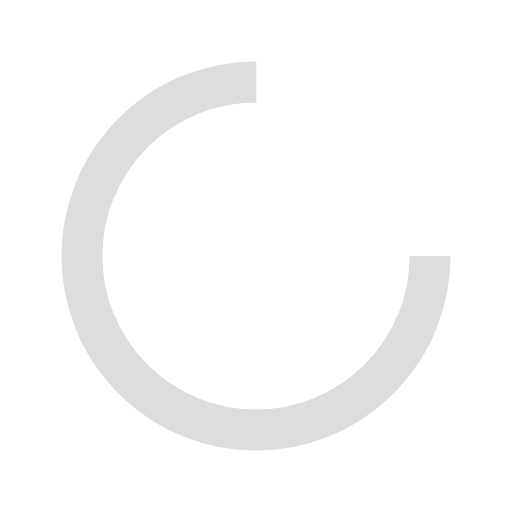
t = 0.00 s
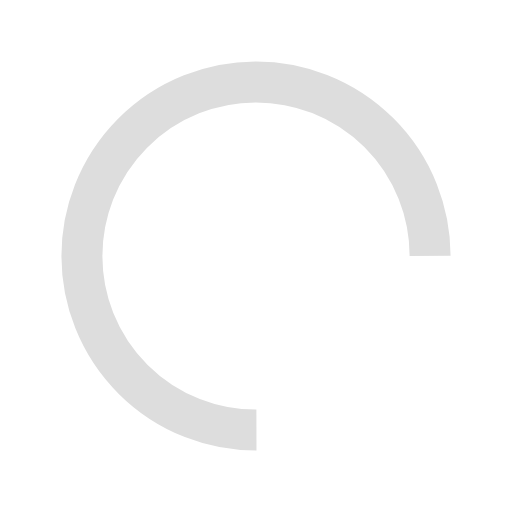
t = 0.13 s
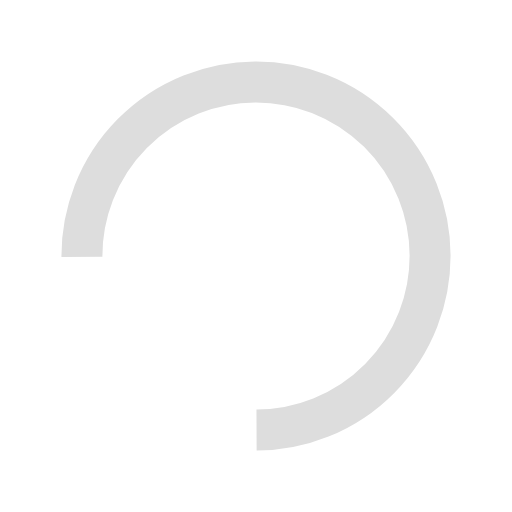
t = 0.26 s
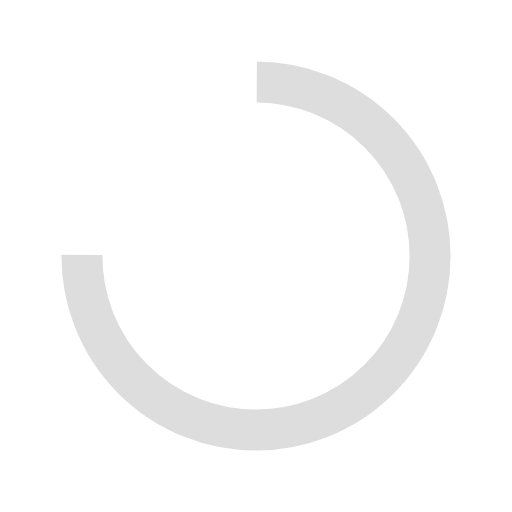
t = 0.39 s

The animated SVG that drew these frames (rendered in a browser with its animation timeline set to each time). Animation: 1 SMIL element (animateTransform=1); one cycle of 0.52 s, repeats indefinitely.

<svg xmlns="http://www.w3.org/2000/svg" viewBox="0 0 100 100" preserveAspectRatio="xMidYMid" width="217" height="217" style="shape-rendering: auto; display: block; background: rgb(255, 255, 255);" xmlns:xlink="http://www.w3.org/1999/xlink"><g><circle stroke-dasharray="160.22122533307947 55.40707511102649" r="34" stroke-width="8" stroke="#dddddd" fill="none" cy="50" cx="50">
  <animateTransform keyTimes="0;1" values="0 50 50;360 50 50" dur="0.5208333333333333s" repeatCount="indefinite" type="rotate" attributeName="transform"></animateTransform>
</circle><g></g></g></svg>
